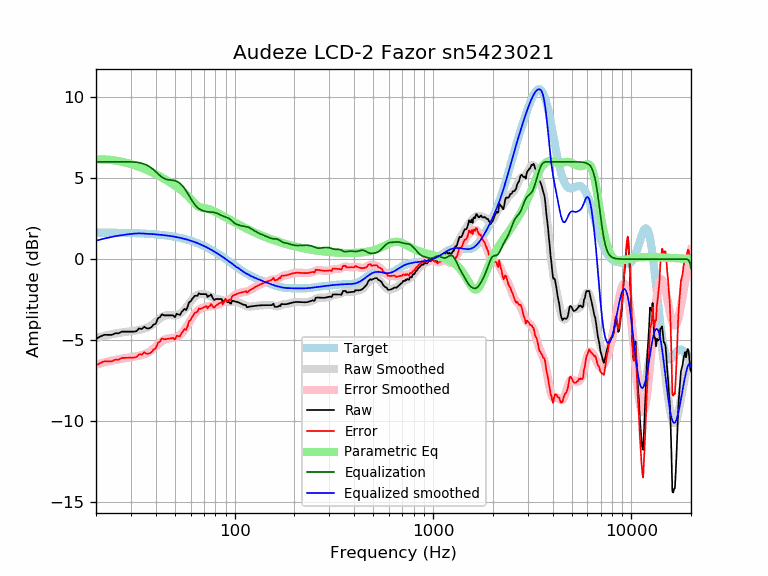

Values plotted in this chart, from the file beside it:
frequency, raw, error, smoothed, error_smoothed, equalization, parametric_eq, equalized_raw, equalized_smoothed, target
20, -4.91, -6.55, -4.87, -6.50, 6.00, 6.14, 1.09, 1.13, 1.64
21, -4.77, -6.41, -4.80, -6.43, 6.00, 6.15, 1.23, 1.20, 1.64
22, -4.67, -6.30, -4.73, -6.37, 6.00, 6.14, 1.33, 1.27, 1.64
23, -4.67, -6.30, -4.68, -6.31, 6.00, 6.13, 1.33, 1.32, 1.63
24, -4.67, -6.30, -4.63, -6.26, 6.00, 6.11, 1.33, 1.37, 1.63
25, -4.57, -6.20, -4.59, -6.21, 6.00, 6.08, 1.43, 1.41, 1.63
26, -4.57, -6.19, -4.55, -6.17, 6.00, 6.05, 1.43, 1.45, 1.62
27, -4.47, -6.09, -4.52, -6.14, 6.00, 6.01, 1.53, 1.48, 1.62
28, -4.47, -6.09, -4.49, -6.11, 6.00, 5.96, 1.53, 1.51, 1.62
29, -4.47, -6.08, -4.47, -6.08, 6.00, 5.92, 1.53, 1.53, 1.61
30, -4.47, -6.08, -4.44, -6.05, 6.00, 5.86, 1.53, 1.55, 1.61
31, -4.47, -6.07, -4.42, -6.02, 5.99, 5.81, 1.52, 1.57, 1.60
32, -4.44, -6.04, -4.39, -5.99, 5.98, 5.75, 1.53, 1.58, 1.60
33, -4.27, -5.86, -4.36, -5.95, 5.95, 5.69, 1.68, 1.59, 1.59
34, -4.31, -5.89, -4.33, -5.91, 5.92, 5.63, 1.61, 1.58, 1.58
35, -4.17, -5.74, -4.29, -5.87, 5.87, 5.57, 1.70, 1.58, 1.58
36, -4.27, -5.84, -4.23, -5.80, 5.80, 5.51, 1.53, 1.57, 1.57
37, -4.27, -5.83, -4.16, -5.72, 5.72, 5.44, 1.45, 1.56, 1.56
38, -4.20, -5.75, -4.08, -5.63, 5.63, 5.37, 1.43, 1.55, 1.55
39, -4.03, -5.57, -3.97, -5.51, 5.51, 5.31, 1.48, 1.54, 1.54
40, -3.98, -5.51, -3.86, -5.39, 5.39, 5.24, 1.41, 1.53, 1.53
41, -3.65, -5.16, -3.75, -5.27, 5.27, 5.17, 1.62, 1.52, 1.52
42, -3.58, -5.09, -3.65, -5.16, 5.16, 5.10, 1.57, 1.51, 1.51
43, -3.39, -4.89, -3.57, -5.06, 5.06, 5.03, 1.66, 1.49, 1.49
44, -3.46, -4.94, -3.50, -4.98, 4.98, 4.96, 1.52, 1.48, 1.48
45, -3.46, -4.93, -3.47, -4.93, 4.93, 4.89, 1.47, 1.46, 1.46
46, -3.46, -4.91, -3.45, -4.90, 4.90, 4.82, 1.44, 1.45, 1.45
47, -3.46, -4.90, -3.45, -4.88, 4.88, 4.75, 1.42, 1.43, 1.43
48, -3.46, -4.88, -3.46, -4.87, 4.87, 4.68, 1.41, 1.42, 1.42
49, -3.46, -4.86, -3.46, -4.86, 4.86, 4.61, 1.39, 1.40, 1.40
50, -3.58, -4.96, -3.46, -4.84, 4.84, 4.54, 1.25, 1.38, 1.38
51, -3.36, -4.72, -3.44, -4.80, 4.80, 4.46, 1.44, 1.36, 1.36
52, -3.41, -4.75, -3.41, -4.75, 4.75, 4.39, 1.34, 1.34, 1.34
53, -3.44, -4.76, -3.36, -4.67, 4.67, 4.31, 1.23, 1.32, 1.32
54, -3.26, -4.56, -3.29, -4.58, 4.58, 4.24, 1.32, 1.29, 1.29
55, -3.16, -4.43, -3.20, -4.47, 4.47, 4.16, 1.31, 1.27, 1.27
56, -3.06, -4.31, -3.10, -4.34, 4.34, 4.08, 1.28, 1.25, 1.25
57, -3.14, -4.36, -2.98, -4.20, 4.20, 3.99, 1.06, 1.22, 1.22
58, -2.91, -4.11, -2.86, -4.05, 4.05, 3.90, 1.14, 1.19, 1.19
59, -2.64, -3.81, -2.73, -3.90, 3.90, 3.81, 1.26, 1.17, 1.17
60, -2.61, -3.75, -2.61, -3.75, 3.75, 3.72, 1.14, 1.14, 1.14
61, -2.46, -3.57, -2.50, -3.61, 3.61, 3.62, 1.15, 1.11, 1.11
62, -2.36, -3.44, -2.39, -3.47, 3.47, 3.52, 1.12, 1.08, 1.08
63, -2.26, -3.31, -2.31, -3.36, 3.36, 3.43, 1.10, 1.05, 1.05
64, -2.26, -3.28, -2.24, -3.26, 3.26, 3.35, 1.00, 1.02, 1.02
65, -2.26, -3.24, -2.20, -3.18, 3.18, 3.28, 0.92, 0.99, 0.99
66, -2.10, -3.05, -2.16, -3.12, 3.12, 3.23, 1.02, 0.95, 0.95
67, -2.15, -3.07, -2.15, -3.07, 3.07, 3.19, 0.91, 0.92, 0.92
68, -2.16, -3.04, -2.14, -3.03, 3.03, 3.17, 0.87, 0.88, 0.88
69, -2.16, -3.01, -2.15, -3.00, 3.00, 3.16, 0.84, 0.85, 0.85
70, -2.16, -2.97, -2.16, -2.97, 2.97, 3.15, 0.81, 0.81, 0.81
71, -2.16, -2.93, -2.17, -2.95, 2.95, 3.14, 0.79, 0.78, 0.78
72, -2.16, -2.90, -2.19, -2.93, 2.93, 3.12, 0.78, 0.74, 0.74
73, -2.34, -3.04, -2.22, -2.92, 2.92, 3.11, 0.58, 0.70, 0.70
74, -2.26, -2.92, -2.25, -2.91, 2.91, 3.08, 0.65, 0.66, 0.66
75, -2.26, -2.88, -2.28, -2.91, 2.91, 3.06, 0.65, 0.62, 0.62
76, -2.18, -2.76, -2.32, -2.90, 2.90, 3.03, 0.73, 0.59, 0.59
77, -2.32, -2.86, -2.35, -2.90, 2.90, 3.01, 0.58, 0.55, 0.55
78, -2.46, -2.96, -2.39, -2.89, 2.89, 2.98, 0.43, 0.51, 0.51
79, -2.52, -2.99, -2.41, -2.88, 2.88, 2.94, 0.36, 0.47, 0.47
... 553 more rows
